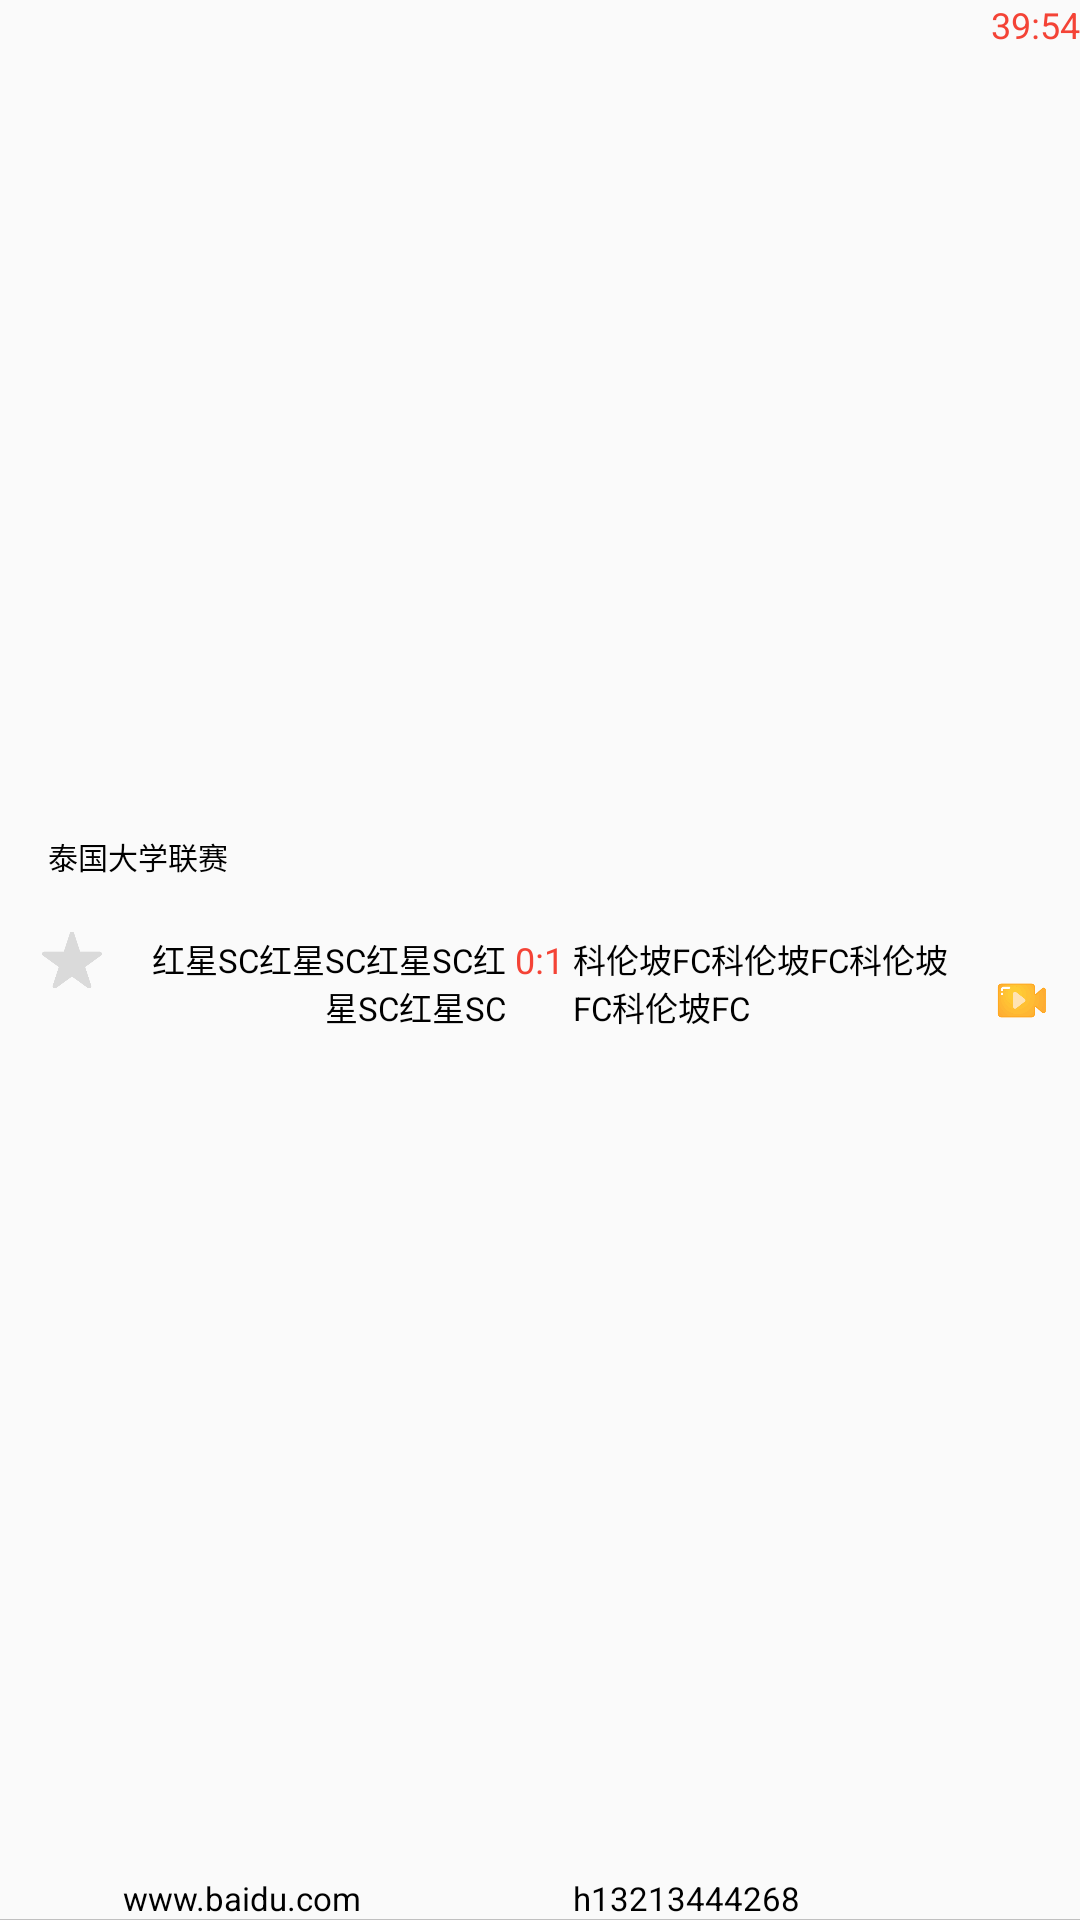

Reconstruct the res/layout file that produces this screen, plus the resources it refers to.
<!-- AndroidManifest.xml: application theme AppTheme -->
<!-- res/layout/soccer_record.xml -->
<?xml version="1.0" encoding="utf-8"?>
<RelativeLayout xmlns:android="http://schemas.android.com/apk/res/android"
    android:layout_width="match_parent"
    android:layout_height="90dp"
    android:orientation="vertical"
    >

    <ImageView
        android:id="@+id/img_avatar"
        android:layout_width="20dp"
        android:layout_height="20dp"

        android:layout_alignParentStart="true"

        android:layout_centerVertical="true"
        android:layout_marginStart="14dp"
        android:layout_marginTop="3sp"
        android:src="@drawable/five_pointedstar"
        android:tint="@color/bg_btn" />
    
    

    <TextView
        android:id="@+id/tv_name"
        android:layout_width="wrap_content"
        android:layout_height="25dp"

        android:layout_above="@+id/img_avatar"

        android:layout_alignParentStart="true"
        android:layout_marginStart="16dp"
        android:layout_marginBottom="4dp"
        android:text="泰国大学联赛"
        android:textColor="@android:color/black"
        android:textSize="10sp" />

    <TextView
        android:id="@+id/tv_msg"
        android:layout_width="wrap_content"
        android:layout_height="wrap_content"
        android:layout_alignParentRight="true"
        android:textColor="@color/colorPrimary"
        android:textSize="12sp"
        android:text="39:54"/>

    <TextView
        android:id="@+id/tv_time"
        android:layout_width="wrap_content"
        android:layout_height="wrap_content"
        android:layout_centerVertical="true"
        android:layout_centerHorizontal="true"
        android:layout_centerInParent="true"
        android:text="0:1"
        android:textSize="12sp"
        android:layout_marginLeft="3sp"
        android:layout_marginRight="3sp"
        android:textColor="@color/colorPrimary"/>
    <TextView
        android:layout_width="wrap_content"
        android:layout_height="wrap_content"
        android:textSize="11sp"
        android:layout_toLeftOf="@+id/tv_time"
        android:layout_alignTop="@+id/tv_time"
        android:textColor="@android:color/black"
        android:gravity="right"
        android:id="@+id/hometeam"
        android:layout_marginLeft="40dp"
        android:text="红星SC红星SC红星SC红星SC红星SC"/>
    <TextView
        android:layout_width="wrap_content"
        android:layout_height="wrap_content"
        android:text="科伦坡FC科伦坡FC科伦坡FC科伦坡FC"
        android:layout_toRightOf="@+id/tv_time"
        android:layout_alignTop="@+id/tv_time"
        android:layout_marginRight="40dp"
        android:textColor="@android:color/black"
        android:textSize="11sp"
        android:id="@+id/awayteam"/>

    <ImageView
        android:id="@+id/img_livebroad"
        android:layout_width="20dp"
        android:layout_height="20dp"

        android:layout_alignBottom="@+id/awayteam"
        android:layout_alignLeft="@+id/tv_msg"
        android:layout_alignStart="@+id/tv_msg"
        android:src="@drawable/livebroadcast_icon" />


    <TextView
        android:id="@+id/record_domain"
        android:layout_width="wrap_content"
        android:layout_height="wrap_content"
        android:layout_alignParentStart="true"


        android:layout_alignParentBottom="true"
        android:layout_marginStart="41dp"
        android:layout_marginBottom="0dp"
        android:text="www.baidu.com"
        android:textColor="@android:color/black"
        android:textSize="11sp" />

    <TextView
        android:id="@+id/record_betaccount"
        android:layout_width="wrap_content"
        android:layout_height="wrap_content"


        android:layout_alignParentBottom="true"
        android:layout_toEndOf="@+id/tv_time"
        android:text="h13213444268"
        android:textColor="@android:color/black"
        android:textSize="11sp" />
    <View
        android:layout_width="match_parent"
        android:layout_height="1px"
        android:layout_alignParentBottom="true"
        android:background="#99999999"/>
</RelativeLayout>
<!-- resources referenced by this layout -->
<resources>
  <color name="bg_btn">#dadada</color>
  <color name="colorPrimary">#F44336</color>
  <!-- drawable five_pointedstar: png bitmap (drawable-v24, 6321 bytes) -->
  <!-- drawable livebroadcast_icon: png bitmap (drawable-v24, 9233 bytes) -->
  <style name="AppTheme" parent="Theme.AppCompat.Light.NoActionBar">
          
          <item name="colorPrimary">@color/colorPrimary</item>
          <item name="colorPrimaryDark">@color/colorPrimaryDark</item>
          <item name="colorAccent">@color/colorAccent</item>
      </style>
  <color name="colorPrimaryDark">#D32F2F</color>
  <color name="colorAccent">#536DFE</color>
</resources>
